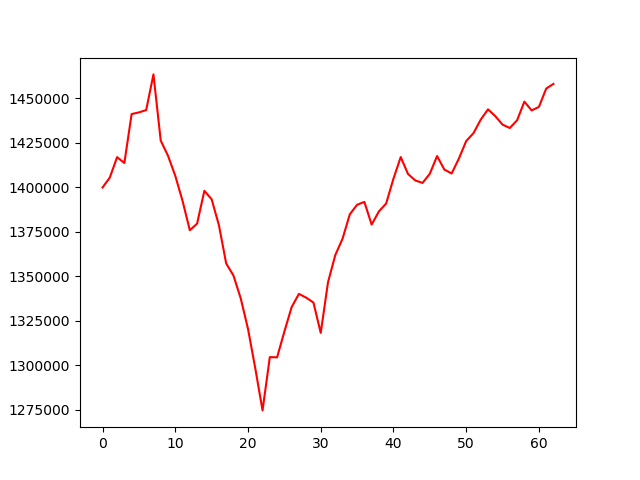

Source data for this figure (header and first rows):
, 0
0, 1399779
1, 1405389
2, 1416835
3, 1413562
4, 1441044
5, 1441975
6, 1443298
7, 1463324
8, 1426141
9, 1417636
10, 1406361
11, 1392257
12, 1375763
13, 1379478
14, 1397922
15, 1393168
16, 1378616
17, 1357122
18, 1350333
19, 1337518
20, 1320386
21, 1298243
22, 1274566
23, 1304498
24, 1304378
25, 1318829
26, 1332599
27, 1340020
28, 1337899
29, 1335151
30, 1318109
31, 1346538
32, 1361790
33, 1371024
34, 1384740
35, 1390073
36, 1391691
37, 1378964
38, 1386346
39, 1390830
40, 1404741
41, 1416881
42, 1407404
43, 1403760
44, 1402349
45, 1407513
46, 1417464
47, 1409850
48, 1407655
49, 1416053
50, 1425879
51, 1430288
52, 1437906
53, 1443703
54, 1439879
55, 1435101
56, 1433211
57, 1437545
58, 1448030
59, 1443092
... 3 more rows
